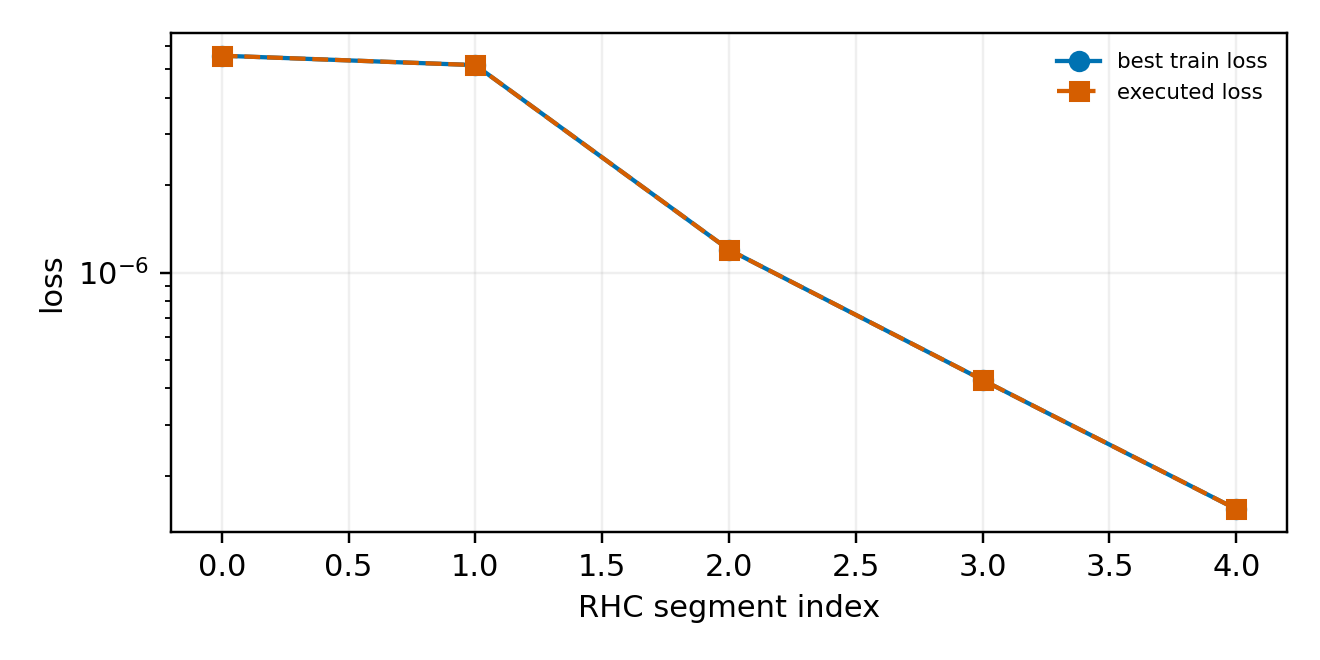

The table this chart was drawn from, first rows:
segment, best_train_loss, executed_loss
0, 5.572453574131941e-06, 5.572487417372701e-06
1, 5.170886197447544e-06, 5.170885682935002e-06
2, 1.1986073786829365e-06, 1.1986111486871585e-06
3, 4.2725523030640034e-07, 4.272573640800908e-07
4, 1.5370970629646763e-07, 1.537140413990374e-07
